Photos from the image-classification dataset "car-view-cls" in the GitHub repository zakuangyong/yolov11-view-cls-train. Its 8 classes are: back, back left side 45 degrees, back right side 45 degrees, front, front left side 45 degrees, front right side 45 degrees, left side, right side.

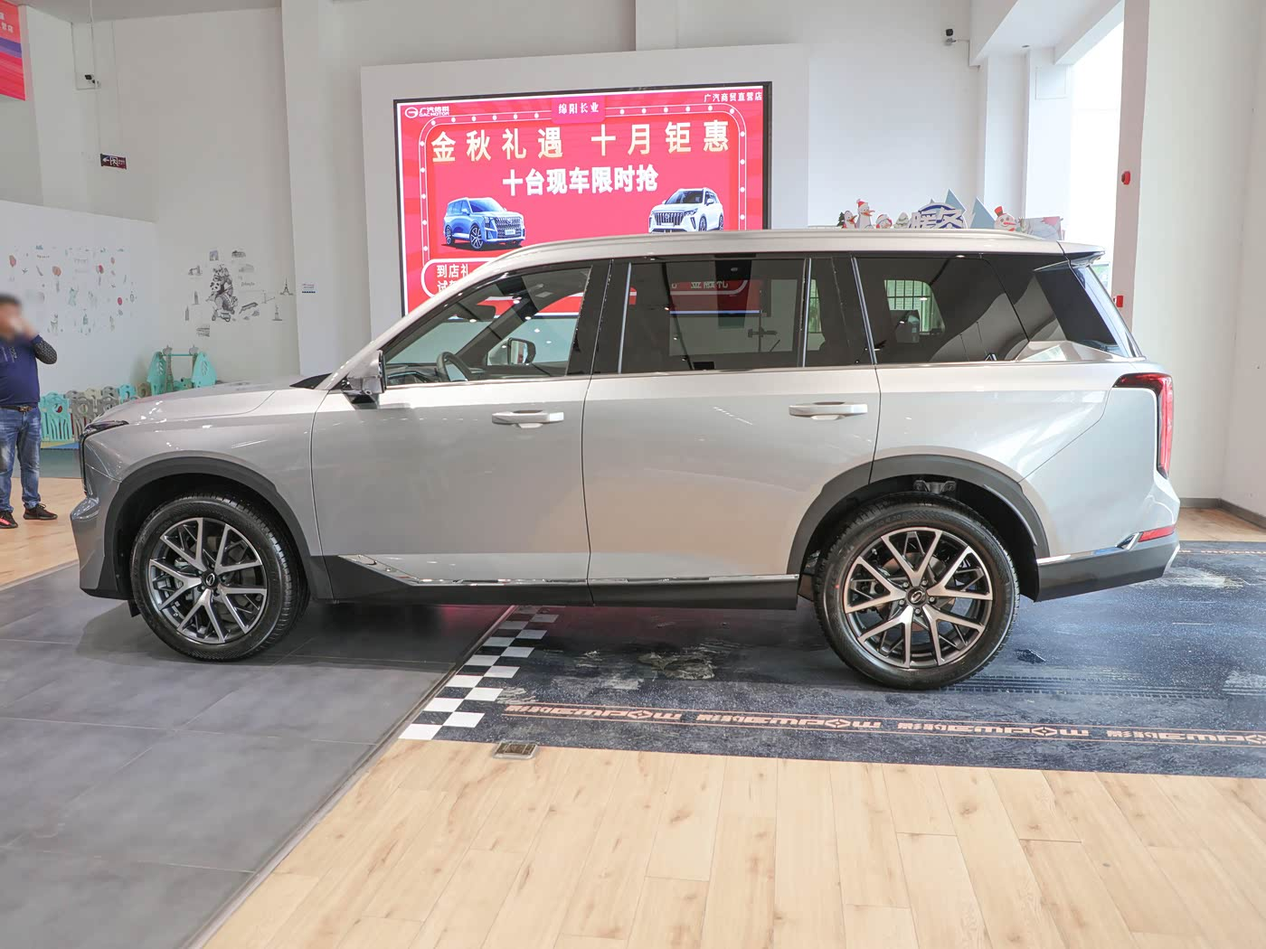
Label: left side

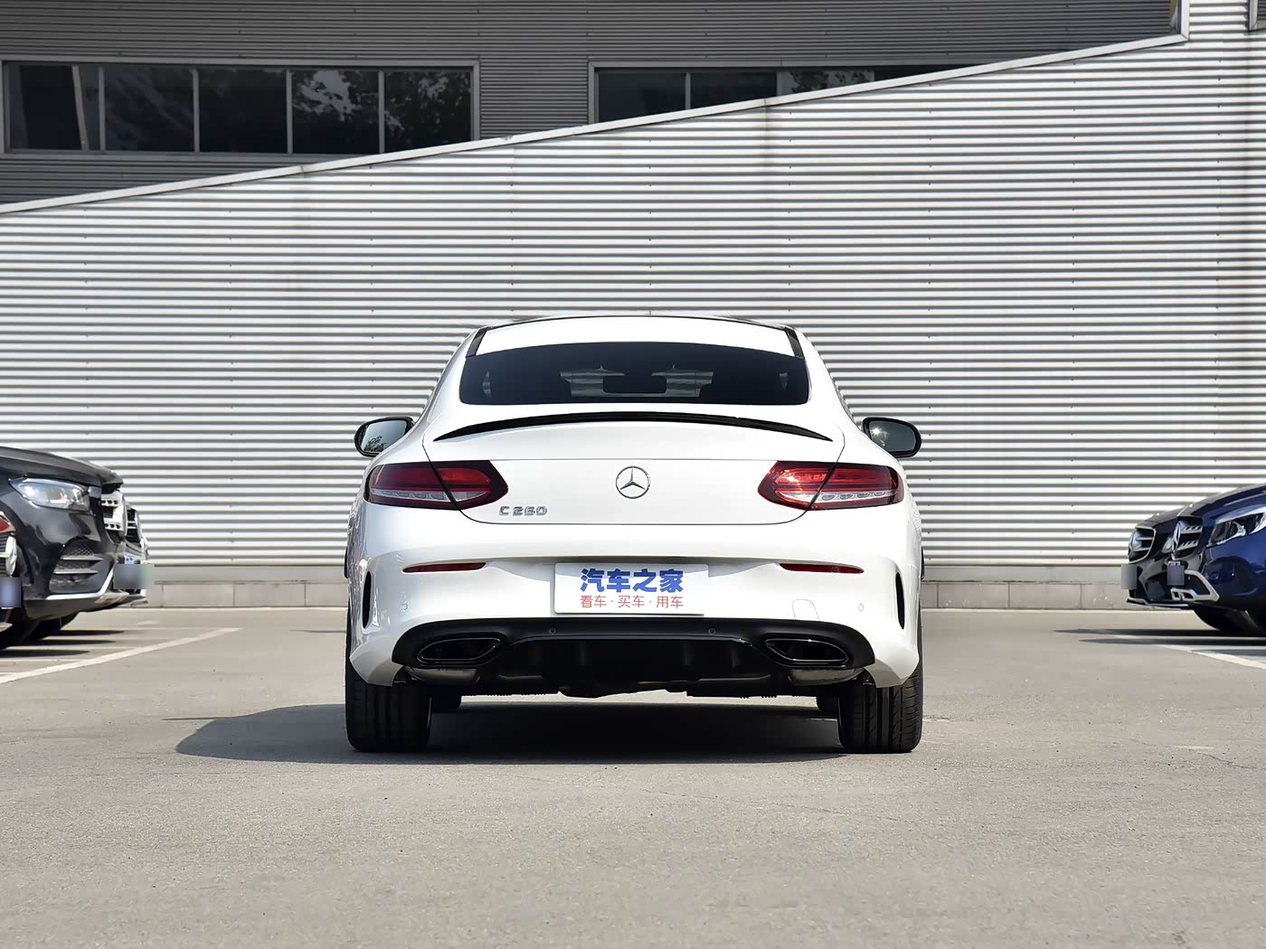
Label: back

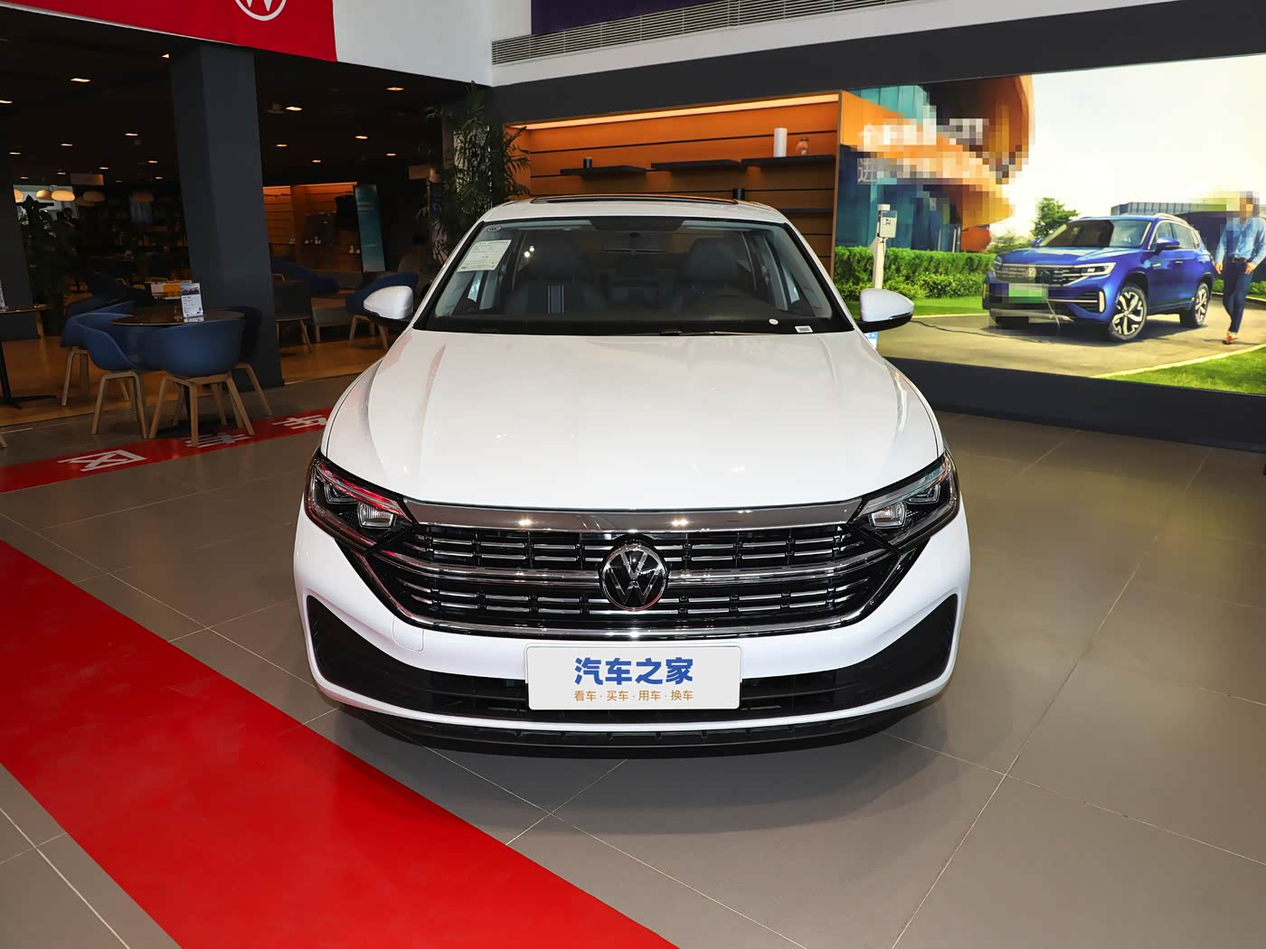
Label: front

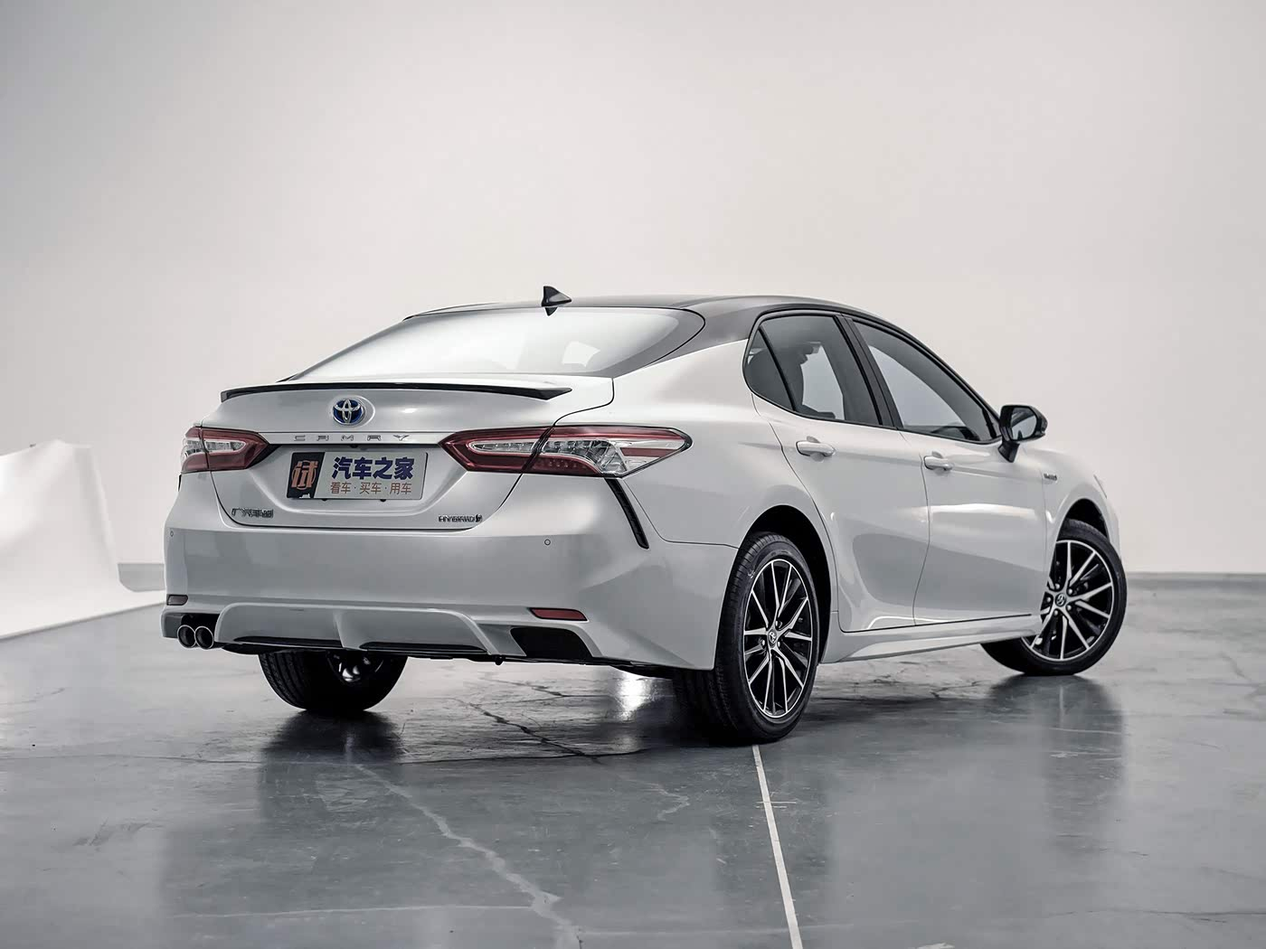
Label: back right side 45 degrees

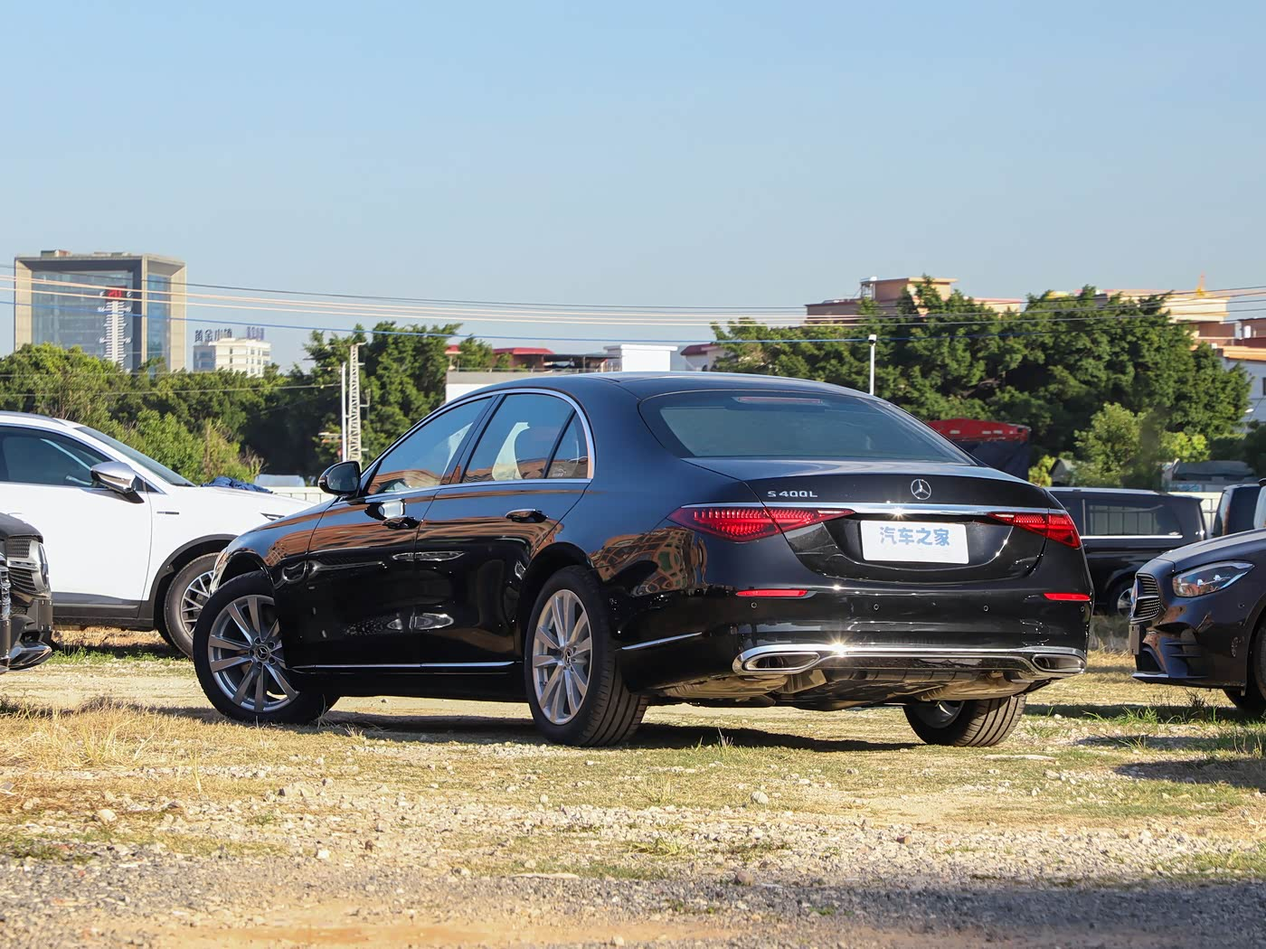
Label: back left side 45 degrees

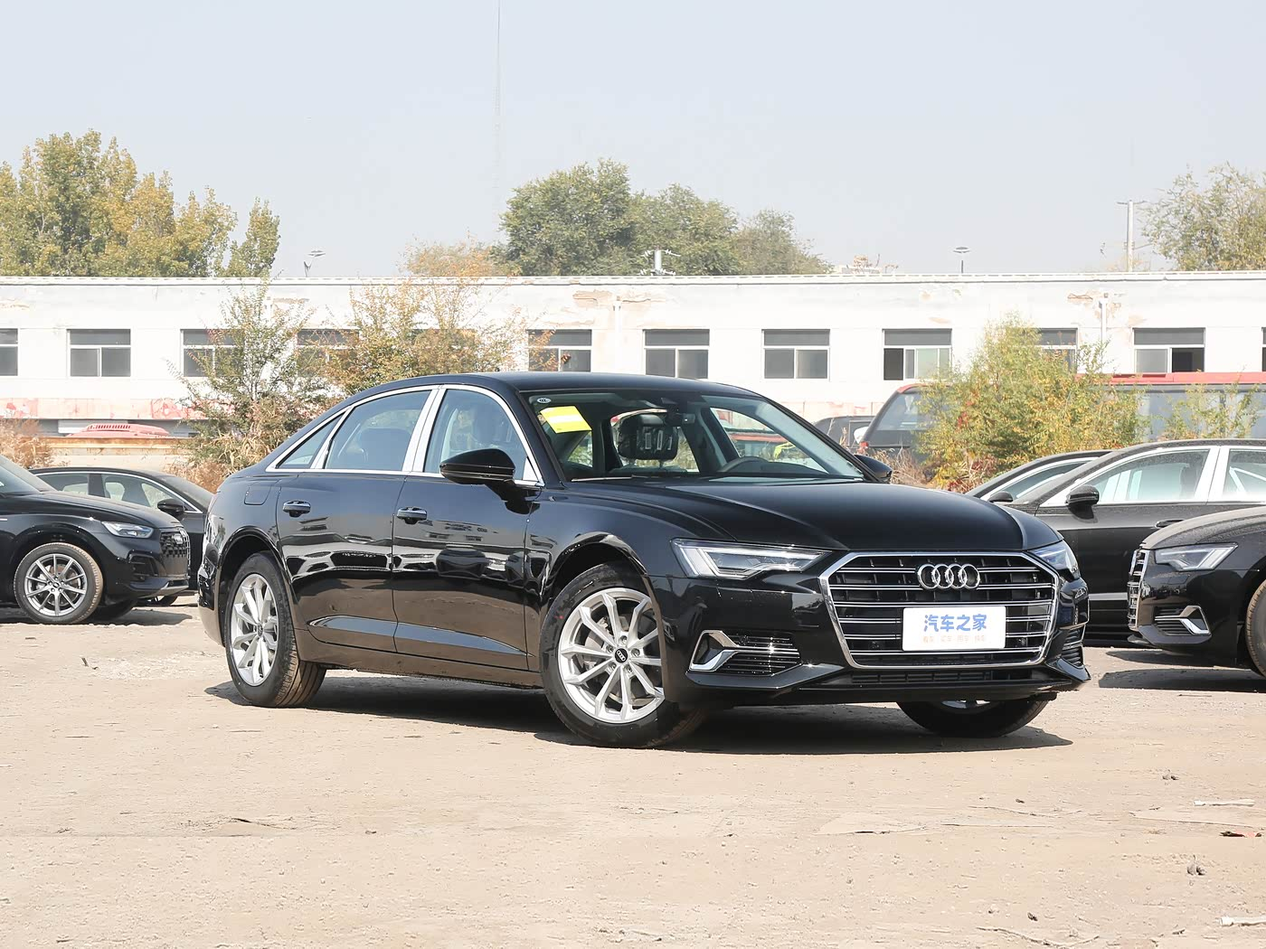
Label: front right side 45 degrees
